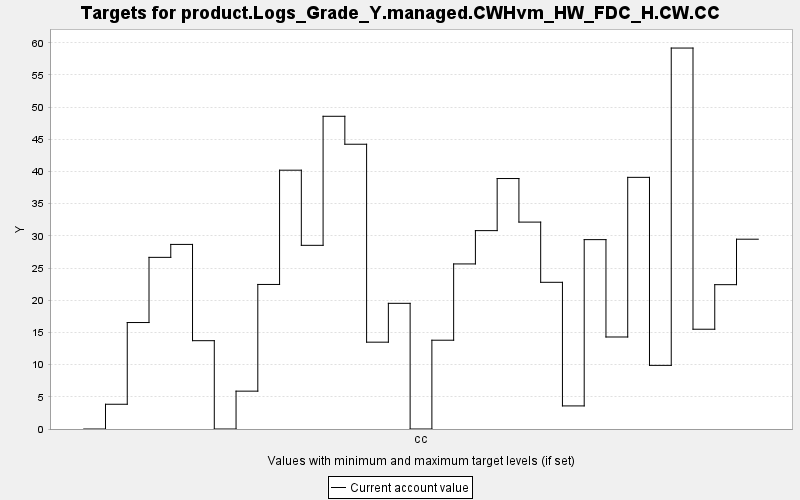

Values plotted in this chart, from the file beside it:
TARGET, PERIOD, YEAR, PERIODWIDTH, MINIMUM, MAXIMUM, MINWEIGHT, MAXWEIGHT, CURRENT, SUMMARY
product.Logs_Grade_Y.managed.CWHvm_HW_FD…, 0, 0, 10.0, 0.0, 10000, 1.0, 1.0, 0.0, 0.0
product.Logs_Grade_Y.managed.CWHvm_HW_FD…, 1, 10, 10.0, 0.0, 10000, 1.0, 1.0, 3.845, 0.0
product.Logs_Grade_Y.managed.CWHvm_HW_FD…, 2, 20, 10.0, 0.0, 10000, 1.0, 1.0, 16.54, 0.0
product.Logs_Grade_Y.managed.CWHvm_HW_FD…, 3, 30, 10.0, 0.0, 10000, 1.0, 1.0, 26.67, 0.0
product.Logs_Grade_Y.managed.CWHvm_HW_FD…, 4, 40, 10.0, 0.0, 10000, 1.0, 1.0, 28.68, 0.0
product.Logs_Grade_Y.managed.CWHvm_HW_FD…, 5, 50, 10.0, 0.0, 10000, 1.0, 1.0, 13.72, 0.0
product.Logs_Grade_Y.managed.CWHvm_HW_FD…, 6, 60, 10.0, 0.0, 10000, 1.0, 1.0, 0.0, 0.0
product.Logs_Grade_Y.managed.CWHvm_HW_FD…, 7, 70, 10.0, 0.0, 10000, 1.0, 1.0, 5.881, 0.0
product.Logs_Grade_Y.managed.CWHvm_HW_FD…, 8, 80, 10.0, 0.0, 10000, 1.0, 1.0, 22.46, 0.0
product.Logs_Grade_Y.managed.CWHvm_HW_FD…, 9, 90, 10.0, 0.0, 10000, 1.0, 1.0, 40.21, 0.0
product.Logs_Grade_Y.managed.CWHvm_HW_FD…, 10, 100, 10.0, 0.0, 10000, 1.0, 1.0, 28.53, 0.0
product.Logs_Grade_Y.managed.CWHvm_HW_FD…, 11, 110, 10.0, 0.0, 10000, 1.0, 1.0, 48.58, 0.0
product.Logs_Grade_Y.managed.CWHvm_HW_FD…, 12, 120, 10.0, 0.0, 10000, 1.0, 1.0, 44.24, 0.0
product.Logs_Grade_Y.managed.CWHvm_HW_FD…, 13, 130, 10.0, 0.0, 10000, 1.0, 1.0, 13.49, 0.0
product.Logs_Grade_Y.managed.CWHvm_HW_FD…, 14, 140, 10.0, 0.0, 10000, 1.0, 1.0, 19.52, 0.0
product.Logs_Grade_Y.managed.CWHvm_HW_FD…, 15, 150, 10.0, 0.0, 10000, 1.0, 1.0, 0.0, 0.0
product.Logs_Grade_Y.managed.CWHvm_HW_FD…, 16, 160, 10.0, 0.0, 10000, 1.0, 1.0, 13.79, 0.0
product.Logs_Grade_Y.managed.CWHvm_HW_FD…, 17, 170, 10.0, 0.0, 10000, 1.0, 1.0, 25.64, 0.0
product.Logs_Grade_Y.managed.CWHvm_HW_FD…, 18, 180, 10.0, 0.0, 10000, 1.0, 1.0, 30.82, 0.0
product.Logs_Grade_Y.managed.CWHvm_HW_FD…, 19, 190, 10.0, 0.0, 10000, 1.0, 1.0, 38.91, 0.0
product.Logs_Grade_Y.managed.CWHvm_HW_FD…, 20, 200, 10.0, 0.0, 10000, 1.0, 1.0, 32.14, 0.0
product.Logs_Grade_Y.managed.CWHvm_HW_FD…, 21, 210, 10.0, 0.0, 10000, 1.0, 1.0, 22.79, 0.0
product.Logs_Grade_Y.managed.CWHvm_HW_FD…, 22, 220, 10.0, 0.0, 10000, 1.0, 1.0, 3.586, 0.0
product.Logs_Grade_Y.managed.CWHvm_HW_FD…, 23, 230, 10.0, 0.0, 10000, 1.0, 1.0, 29.42, 0.0
product.Logs_Grade_Y.managed.CWHvm_HW_FD…, 24, 240, 10.0, 0.0, 10000, 1.0, 1.0, 14.29, 0.0
product.Logs_Grade_Y.managed.CWHvm_HW_FD…, 25, 250, 10.0, 0.0, 10000, 1.0, 1.0, 39.1, 0.0
product.Logs_Grade_Y.managed.CWHvm_HW_FD…, 26, 260, 10.0, 0.0, 10000, 1.0, 1.0, 9.886, 0.0
product.Logs_Grade_Y.managed.CWHvm_HW_FD…, 27, 270, 10.0, 0.0, 10000, 1.0, 1.0, 59.18, 0.0
product.Logs_Grade_Y.managed.CWHvm_HW_FD…, 28, 280, 10.0, 0.0, 10000, 1.0, 1.0, 15.5, 0.0
product.Logs_Grade_Y.managed.CWHvm_HW_FD…, 29, 290, 10.0, 0.0, 10000, 1.0, 1.0, 22.42, 0.0
product.Logs_Grade_Y.managed.CWHvm_HW_FD…, 30, 300, 10.0, 0.0, 10000, 1.0, 1.0, 29.49, 0.0
